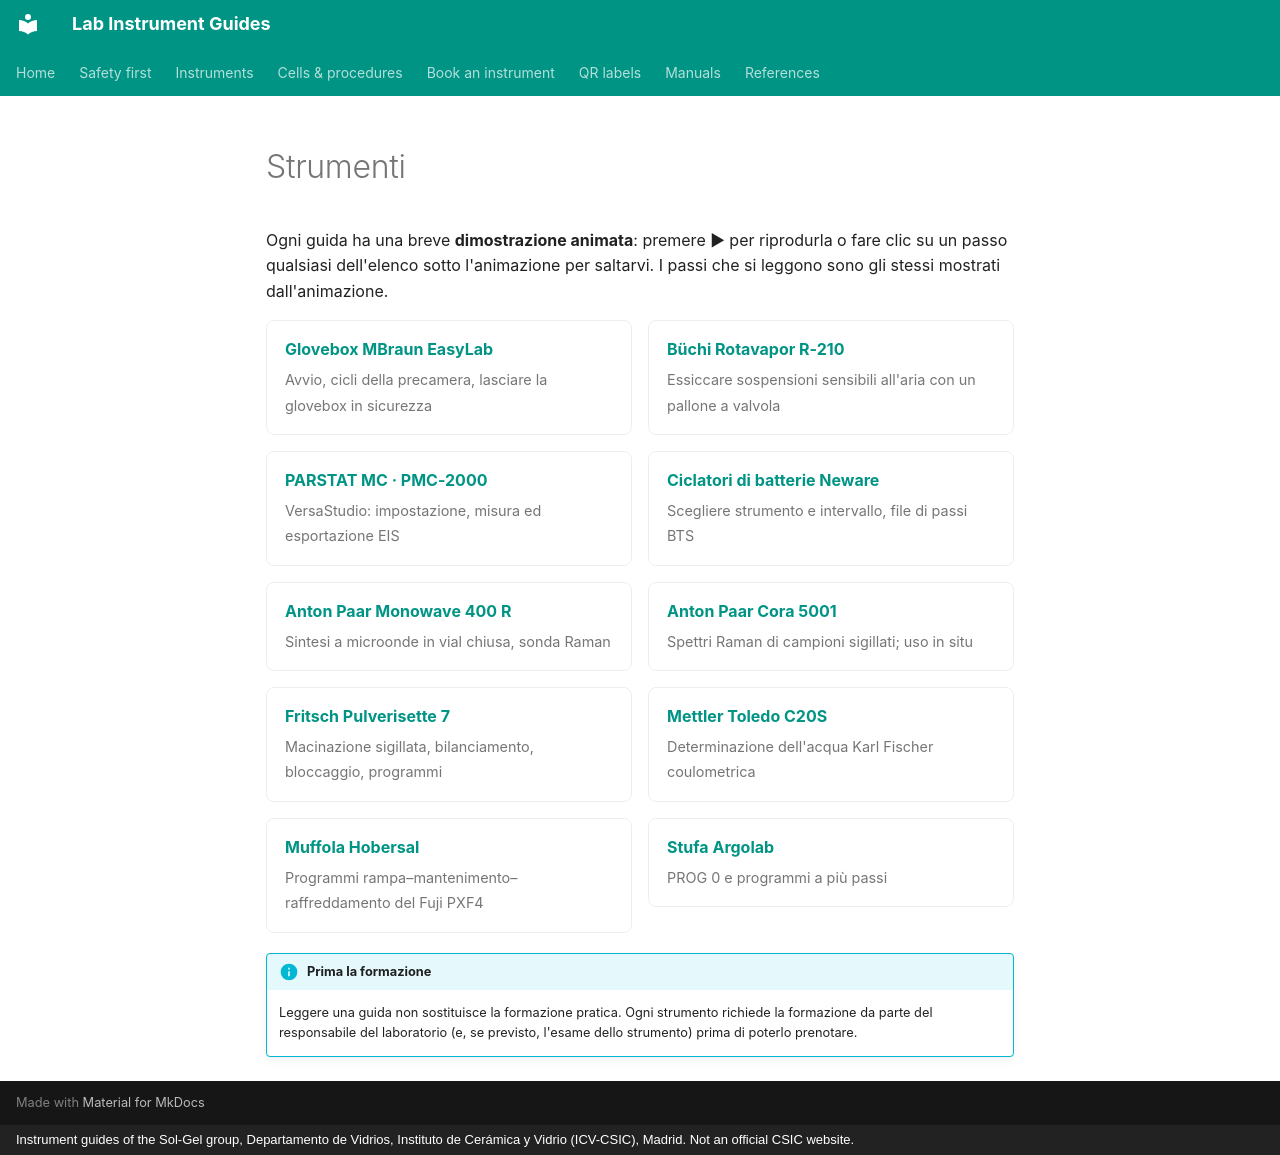

repository: zacharyslate/lab-guides · page: instruments/index.it/index.html · generator: mkdocs · copyright: Instrument guides of the Sol-Gel group, Departamento de Vidrios, Instituto de Cerámica y Vidrio (ICV-CSIC), Madrid. Not an official CSIC website.

---
title: Strumenti
description: Guide d'uso per tutti gli strumenti del laboratorio, ciascuna con una dimostrazione animata passo per passo.
translation: machine
---

# Strumenti

Ogni guida ha una breve **dimostrazione animata**: premere ▶ per riprodurla o fare clic su un passo qualsiasi dell'elenco sotto l'animazione per saltarvi. I passi che si leggono sono gli stessi mostrati dall'animazione.

<div class="inst-grid" markdown>

[**Glovebox MBraun EasyLab** <span>Avvio, cicli della precamera, lasciare la glovebox in sicurezza</span>](glovebox.md)

[**Büchi Rotavapor R-210** <span>Essiccare sospensioni sensibili all'aria con un pallone a valvola</span>](rotavapor.md)

[**PARSTAT MC · PMC-2000** <span>VersaStudio: impostazione, misura ed esportazione EIS</span>](potentiostat.md)

[**Ciclatori di batterie Neware** <span>Scegliere strumento e intervallo, file di passi BTS</span>](battery-cyclers.md)

[**Anton Paar Monowave 400 R** <span>Sintesi a microonde in vial chiusa, sonda Raman</span>](monowave.md)

[**Anton Paar Cora 5001** <span>Spettri Raman di campioni sigillati; uso in situ</span>](cora.md)

[**Fritsch Pulverisette 7** <span>Macinazione sigillata, bilanciamento, bloccaggio, programmi</span>](ball-mill.md)

[**Mettler Toledo C20S** <span>Determinazione dell'acqua Karl Fischer coulometrica</span>](karl-fischer.md)

[**Muffola Hobersal** <span>Programmi rampa–mantenimento–raffreddamento del Fuji PXF4</span>](muffle-furnace.md)

[**Stufa Argolab** <span>PROG 0 e programmi a più passi</span>](drying-oven.md)

</div>

!!! info "Prima la formazione"
    Leggere una guida non sostituisce la formazione pratica. Ogni strumento richiede la formazione da parte del responsabile del laboratorio (e, se previsto, l'esame dello strumento) prima di poterlo prenotare.
